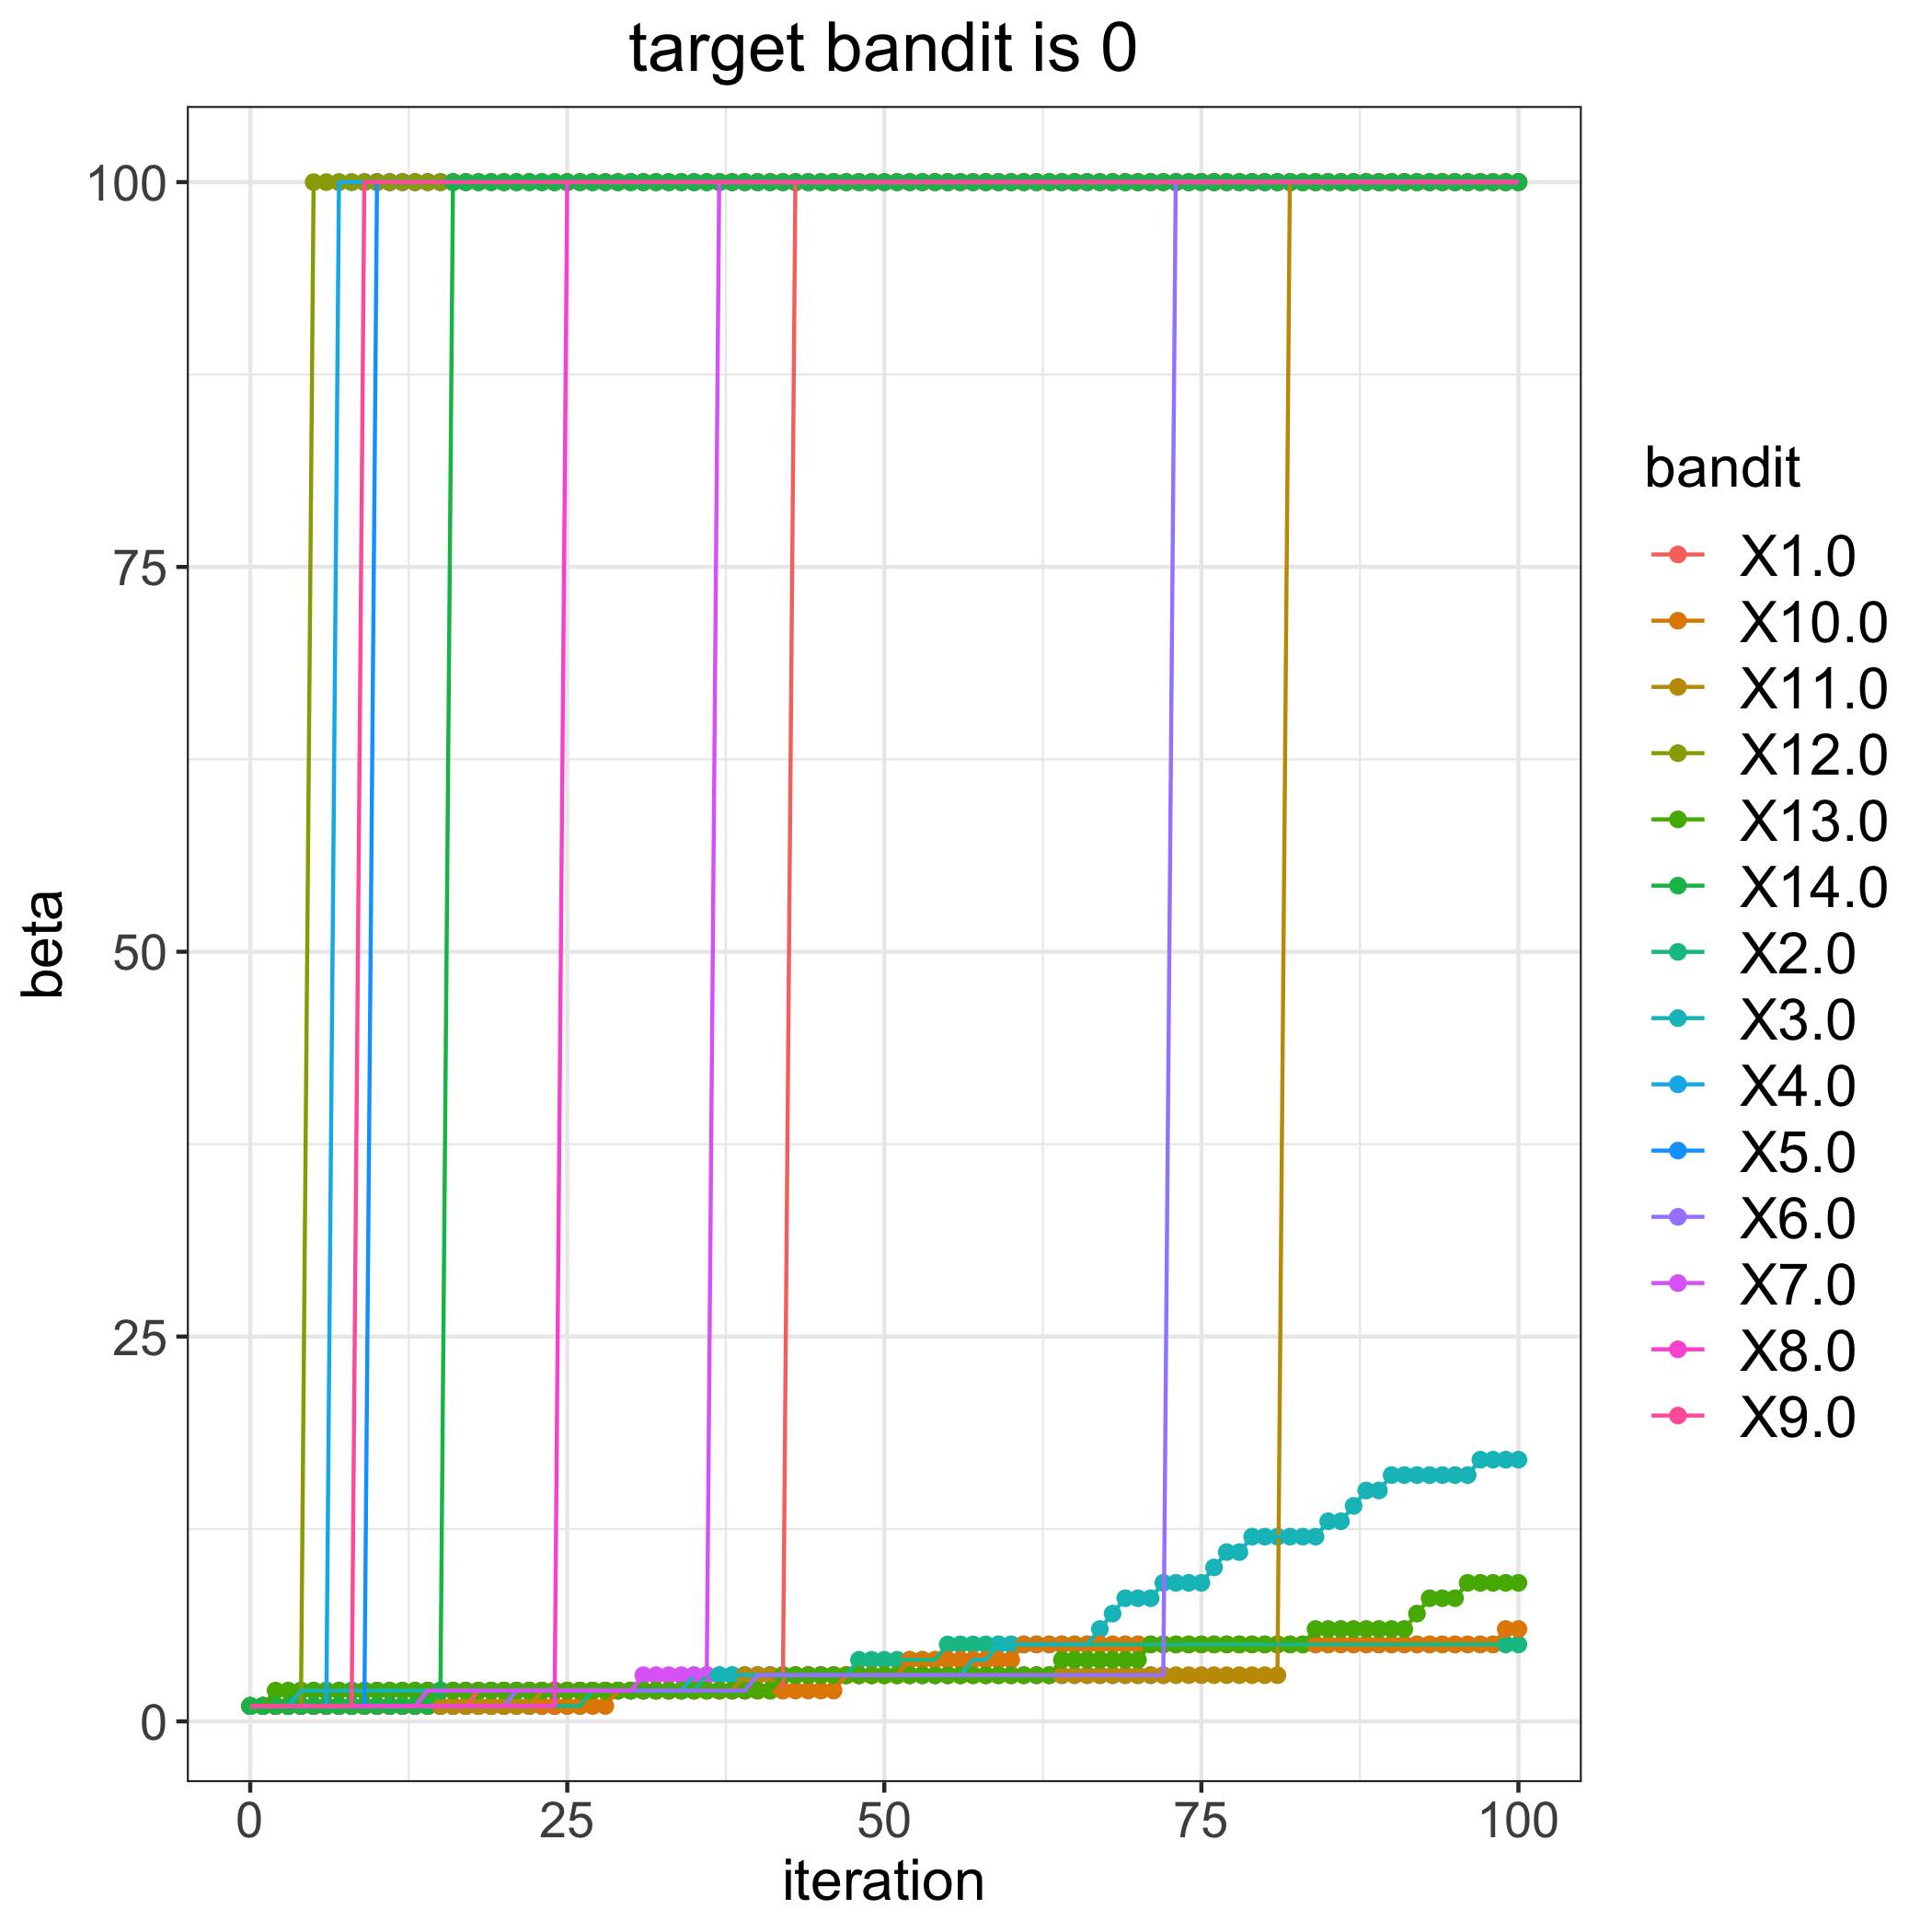

Source data for this figure (header and first rows):
, 1.0, 2.0, 3.0, 4.0, 5.0, 6.0, 7.0, 8.0, 9.0, 10.0, 11.0, 12.0, 13.0, 14.0
0, 1, 1, 1, 1, 1, 1, 1, 1, 1, 1, 1, 1, 1, 1
1, 1, 1, 1, 1, 1, 1, 1, 1, 1, 1, 1, 1, 1, 1
2, 1, 1, 1, 1, 1, 1, 1, 1, 1, 1, 1, 1, 2, 1
3, 1, 1, 1, 1, 1, 1, 1, 1, 1, 1, 1, 1, 2, 1
4, 1, 1, 2, 1, 1, 1, 1, 1, 1, 1, 1, 1, 2, 1
5, 1, 1, 2, 1, 1, 1, 1, 1, 1, 1, 1, 100, 2, 1
6, 1, 1, 2, 1, 1, 1, 1, 1, 1, 1, 1, 100, 2, 1
7, 1, 1, 2, 100, 1, 1, 1, 1, 1, 1, 1, 100, 2, 1
8, 1, 1, 2, 100, 1, 1, 1, 1, 1, 1, 1, 100, 2, 1
9, 1, 1, 2, 100, 1, 1, 1, 1, 100, 1, 1, 100, 2, 1
10, 1, 1, 2, 100, 100, 1, 1, 1, 100, 1, 1, 100, 2, 1
11, 1, 1, 2, 100, 100, 1, 1, 1, 100, 1, 1, 100, 2, 1
12, 1, 1, 2, 100, 100, 1, 1, 1, 100, 1, 1, 100, 2, 1
13, 1, 1, 2, 100, 100, 1, 1, 1, 100, 1, 1, 100, 2, 1
14, 1, 1, 2, 100, 100, 1, 2, 1, 100, 1, 1, 100, 2, 1
15, 1, 1, 2, 100, 100, 1, 2, 1, 100, 1, 1, 100, 2, 2
16, 1, 1, 2, 100, 100, 1, 2, 1, 100, 1, 1, 100, 2, 100
17, 1, 1, 2, 100, 100, 1, 2, 1, 100, 1, 1, 100, 2, 100
18, 2, 1, 2, 100, 100, 1, 2, 1, 100, 1, 1, 100, 2, 100
19, 2, 1, 2, 100, 100, 1, 2, 1, 100, 1, 1, 100, 2, 100
20, 2, 1, 2, 100, 100, 1, 2, 1, 100, 1, 1, 100, 2, 100
21, 2, 1, 2, 100, 100, 2, 2, 1, 100, 1, 1, 100, 2, 100
22, 2, 1, 2, 100, 100, 2, 2, 1, 100, 1, 1, 100, 2, 100
23, 2, 1, 2, 100, 100, 2, 2, 1, 100, 1, 2, 100, 2, 100
24, 2, 1, 2, 100, 100, 2, 2, 1, 100, 1, 2, 100, 2, 100
25, 2, 1, 2, 100, 100, 2, 2, 100, 100, 1, 2, 100, 2, 100
26, 2, 1, 2, 100, 100, 2, 2, 100, 100, 1, 2, 100, 2, 100
27, 2, 2, 2, 100, 100, 2, 2, 100, 100, 1, 2, 100, 2, 100
28, 2, 2, 2, 100, 100, 2, 2, 100, 100, 1, 2, 100, 2, 100
29, 2, 2, 2, 100, 100, 2, 2, 100, 100, 2, 2, 100, 2, 100
30, 2, 2, 2, 100, 100, 2, 2, 100, 100, 2, 2, 100, 2, 100
31, 2, 2, 2, 100, 100, 2, 3, 100, 100, 2, 2, 100, 2, 100
32, 2, 2, 2, 100, 100, 2, 3, 100, 100, 2, 2, 100, 2, 100
33, 2, 2, 2, 100, 100, 2, 3, 100, 100, 2, 2, 100, 2, 100
34, 2, 2, 2, 100, 100, 2, 3, 100, 100, 2, 2, 100, 2, 100
35, 2, 2, 3, 100, 100, 2, 3, 100, 100, 2, 2, 100, 2, 100
36, 2, 3, 3, 100, 100, 2, 3, 100, 100, 2, 2, 100, 2, 100
37, 2, 3, 3, 100, 100, 2, 100, 100, 100, 2, 2, 100, 2, 100
38, 2, 3, 3, 100, 100, 2, 100, 100, 100, 2, 2, 100, 2, 100
39, 2, 3, 3, 100, 100, 2, 100, 100, 100, 2, 3, 100, 2, 100
40, 2, 3, 3, 100, 100, 3, 100, 100, 100, 2, 3, 100, 2, 100
41, 2, 3, 3, 100, 100, 3, 100, 100, 100, 2, 3, 100, 2, 100
42, 2, 3, 3, 100, 100, 3, 100, 100, 100, 2, 3, 100, 3, 100
43, 100, 3, 3, 100, 100, 3, 100, 100, 100, 2, 3, 100, 3, 100
44, 100, 3, 3, 100, 100, 3, 100, 100, 100, 2, 3, 100, 3, 100
45, 100, 3, 3, 100, 100, 3, 100, 100, 100, 2, 3, 100, 3, 100
46, 100, 3, 3, 100, 100, 3, 100, 100, 100, 2, 3, 100, 3, 100
47, 100, 3, 3, 100, 100, 3, 100, 100, 100, 3, 3, 100, 3, 100
48, 100, 4, 3, 100, 100, 3, 100, 100, 100, 3, 3, 100, 3, 100
49, 100, 4, 3, 100, 100, 3, 100, 100, 100, 3, 3, 100, 3, 100
50, 100, 4, 3, 100, 100, 3, 100, 100, 100, 3, 3, 100, 3, 100
51, 100, 4, 3, 100, 100, 3, 100, 100, 100, 3, 3, 100, 3, 100
52, 100, 4, 3, 100, 100, 3, 100, 100, 100, 4, 3, 100, 3, 100
53, 100, 4, 3, 100, 100, 3, 100, 100, 100, 4, 3, 100, 3, 100
54, 100, 4, 3, 100, 100, 3, 100, 100, 100, 4, 3, 100, 3, 100
55, 100, 5, 3, 100, 100, 3, 100, 100, 100, 4, 3, 100, 3, 100
56, 100, 5, 3, 100, 100, 3, 100, 100, 100, 4, 3, 100, 3, 100
57, 100, 5, 4, 100, 100, 3, 100, 100, 100, 4, 3, 100, 3, 100
58, 100, 5, 4, 100, 100, 3, 100, 100, 100, 4, 3, 100, 3, 100
59, 100, 5, 5, 100, 100, 3, 100, 100, 100, 4, 3, 100, 3, 100
... 41 more rows
